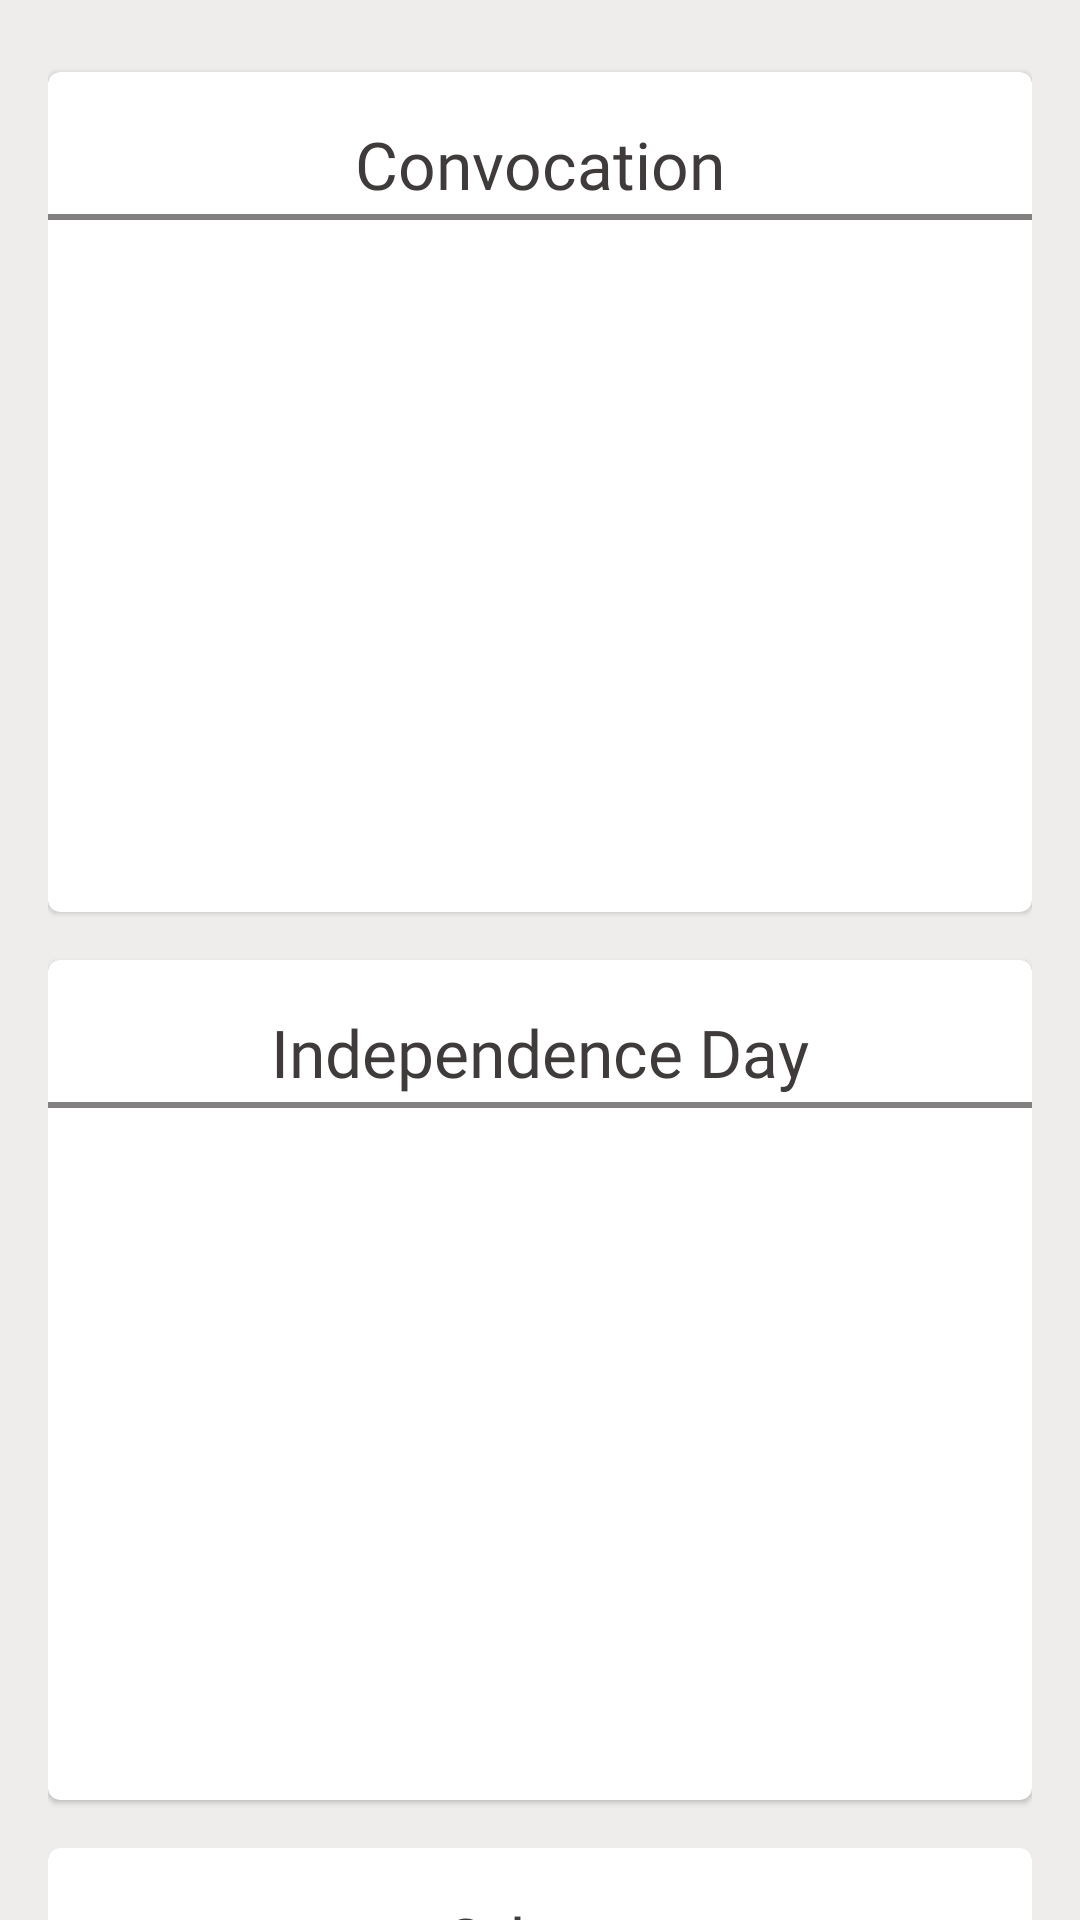

Write the Android layout XML for this screen, with the resource values it uses.
<!-- AndroidManifest.xml: application theme Theme.CollegeApp -->
<!-- res/layout/fragment_gallery.xml -->
<?xml version="1.0" encoding="utf-8"?>
<androidx.core.widget.NestedScrollView xmlns:android="http://schemas.android.com/apk/res/android"
    xmlns:tools="http://schemas.android.com/tools"
    android:layout_width="match_parent"
    android:layout_height="match_parent"
    android:background="#EFECEC"
    tools:context=".UI.gallery.GalleryFragment">


    <LinearLayout
        android:layout_width="match_parent"
        android:layout_height="match_parent"
        android:orientation="vertical"
        android:padding="@dimen/text_margin">

        <com.google.android.material.card.MaterialCardView
            android:layout_width="match_parent"
            android:layout_height="280dp"
            android:layout_marginVertical="8dp"
            android:backgroundTint="@color/cardColor">

            <LinearLayout
                android:layout_width="match_parent"
                android:layout_height="wrap_content"
                android:orientation="vertical">

                <TextView
                    android:layout_width="wrap_content"
                    android:layout_height="wrap_content"
                    android:layout_gravity="center_horizontal"
                    android:layout_marginTop="@dimen/text_margin"
                    android:fontFamily="@font/aldrich"
                    android:text="Convocation"
                    android:textColor="@color/textColor"
                    android:textSize="@dimen/title_size" />

                <View
                    android:layout_width="match_parent"
                    android:layout_height="2dp"
                    android:layout_marginVertical="2dp"
                    android:background="@color/grey" />

                <androidx.recyclerview.widget.RecyclerView
                    android:id="@+id/convocationRecyclerView"
                    android:layout_width="match_parent"
                    android:layout_height="wrap_content" />

            </LinearLayout>


        </com.google.android.material.card.MaterialCardView>

        <com.google.android.material.card.MaterialCardView
            android:layout_width="match_parent"
            android:layout_height="280dp"
            android:layout_marginVertical="8dp"
            android:backgroundTint="@color/cardColor">

            <LinearLayout
                android:layout_width="match_parent"
                android:layout_height="wrap_content"
                android:orientation="vertical">

                <TextView
                    android:layout_width="wrap_content"
                    android:layout_height="wrap_content"
                    android:layout_gravity="center_horizontal"
                    android:layout_marginTop="@dimen/text_margin"
                    android:fontFamily="@font/aldrich"
                    android:text="Independence Day"
                    android:textColor="@color/textColor"
                    android:textSize="@dimen/title_size" />

                <View
                    android:layout_width="match_parent"
                    android:layout_height="2dp"
                    android:layout_marginVertical="2dp"
                    android:background="@color/grey" />

                <androidx.recyclerview.widget.RecyclerView
                    android:id="@+id/independenceRecyclerView"
                    android:layout_width="match_parent"
                    android:layout_height="wrap_content" />

            </LinearLayout>


        </com.google.android.material.card.MaterialCardView>

        <com.google.android.material.card.MaterialCardView
            android:layout_width="match_parent"
            android:layout_height="280dp"
            android:layout_marginVertical="8dp"
            android:backgroundTint="@color/cardColor">

            <LinearLayout
                android:layout_width="match_parent"
                android:layout_height="wrap_content"
                android:orientation="vertical">

                <TextView
                    android:layout_width="wrap_content"
                    android:layout_height="wrap_content"
                    android:layout_gravity="center_horizontal"
                    android:layout_marginTop="@dimen/text_margin"
                    android:fontFamily="@font/aldrich"
                    android:text="Others"
                    android:textColor="@color/textColor"
                    android:textSize="@dimen/title_size" />

                <View
                    android:layout_width="match_parent"
                    android:layout_height="2dp"
                    android:layout_marginVertical="2dp"
                    android:background="@color/grey" />

                <androidx.recyclerview.widget.RecyclerView
                    android:id="@+id/othersRecyclerView"
                    android:layout_width="match_parent"
                    android:layout_height="wrap_content" />

            </LinearLayout>


        </com.google.android.material.card.MaterialCardView>

    </LinearLayout>


</androidx.core.widget.NestedScrollView>
<!-- resources referenced by this layout -->
<resources>
  <color name="cardColor">#FFFFFFFF</color>
  <color name="grey">#828080</color>
  <color name="textColor">#3f3b3b</color>
  <dimen name="text_margin">16dp</dimen>
  <dimen name="title_size">22sp</dimen>
  <style name="Theme.CollegeApp" parent="Theme.MaterialComponents.DayNight.DarkActionBar">
          
          <item name="colorPrimary">@color/darkGray</item>
          <item name="colorPrimaryVariant">@color/darkGrayLight</item>
          <item name="colorOnPrimary">@color/white</item>
          
          <item name="colorSecondary">@color/teal_200</item>
          <item name="colorSecondaryVariant">@color/teal_700</item>
          <item name="colorOnSecondary">@color/black</item>
          
          <item name="android:statusBarColor" tools:targetApi="l">?attr/colorPrimaryVariant</item>
          
      </style>
  <color name="darkGray">#333533</color>
  <color name="darkGrayLight">#525552</color>
  <color name="white">#FFFFFFFF</color>
  <color name="teal_200">#FF03DAC5</color>
  <color name="teal_700">#FF018786</color>
  <color name="black">#FF000000</color>
</resources>
